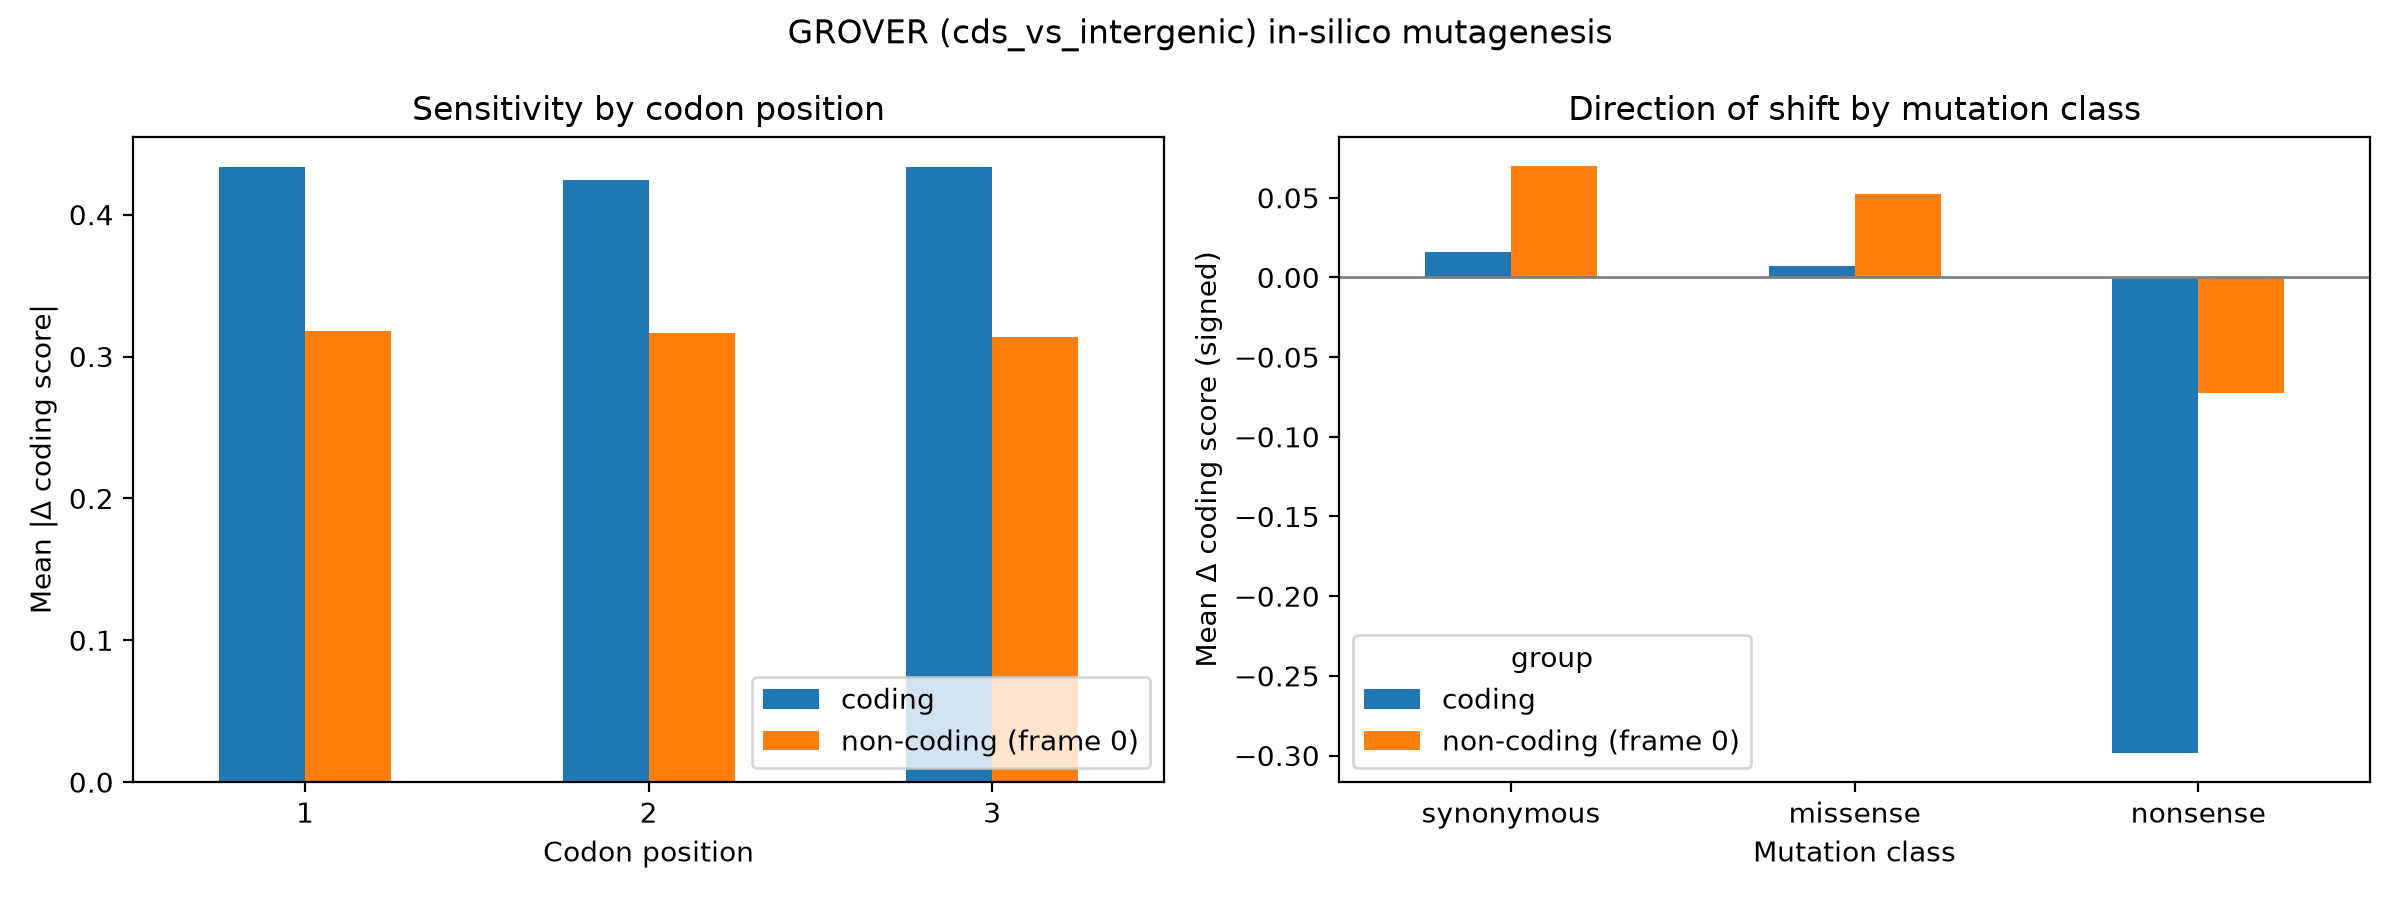

The table this chart was drawn from, first rows:
group, codon_pos, mean_abs_delta, n
coding, 1, 0.4333, 18000
coding, 2, 0.4242, 18000
coding, 3, 0.4333, 18000
non-coding (frame 0), 1, 0.3179, 18000
non-coding (frame 0), 2, 0.3169, 18000
non-coding (frame 0), 3, 0.3139, 18000
